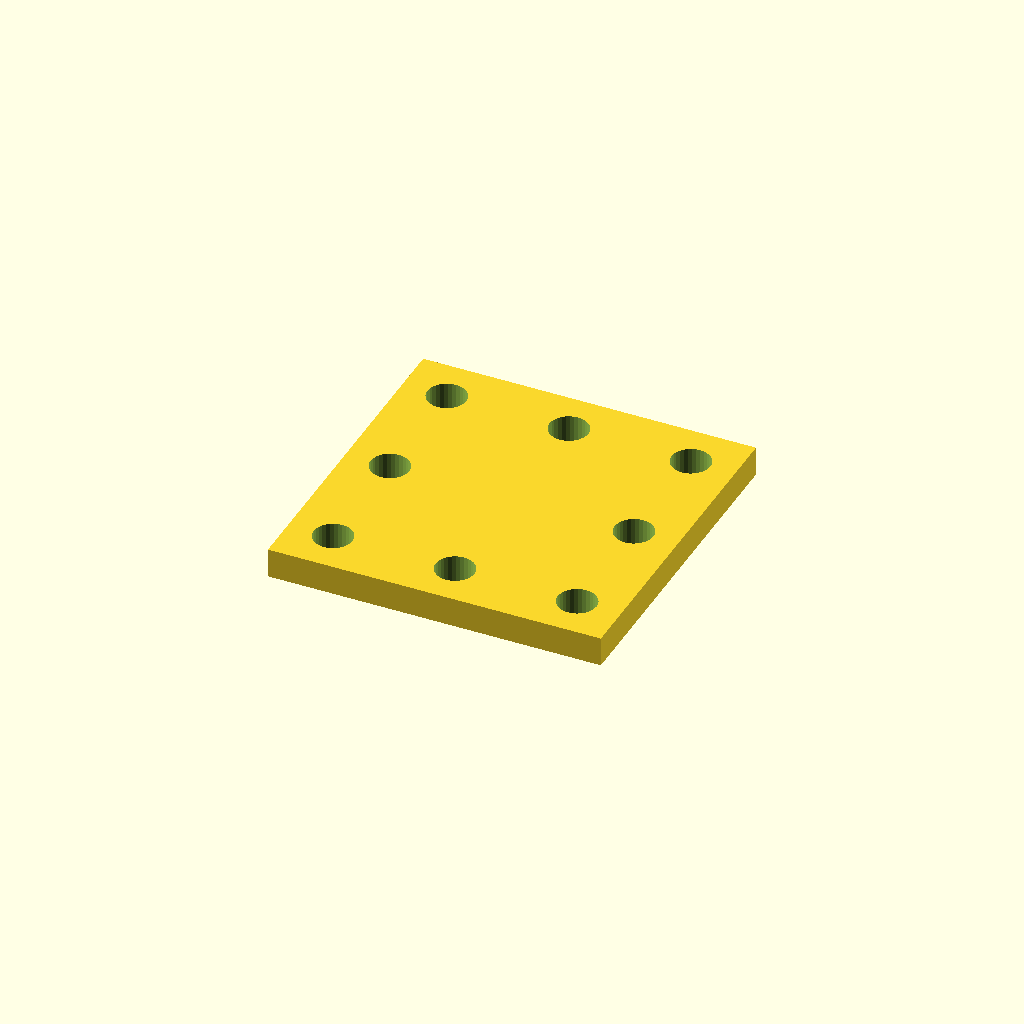
Cell 1: rendered with the file's own defaults.
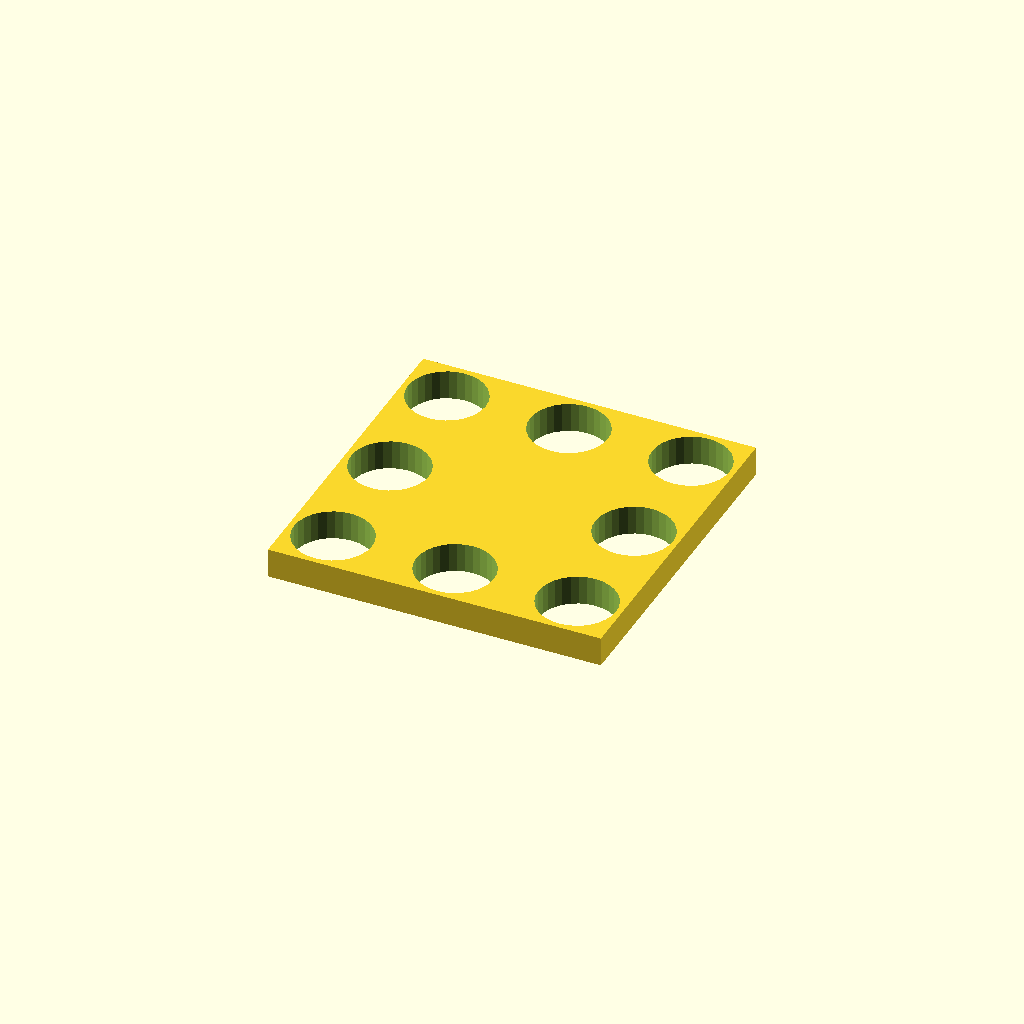
Cell 2: hole_d = 21 (everything else at default).
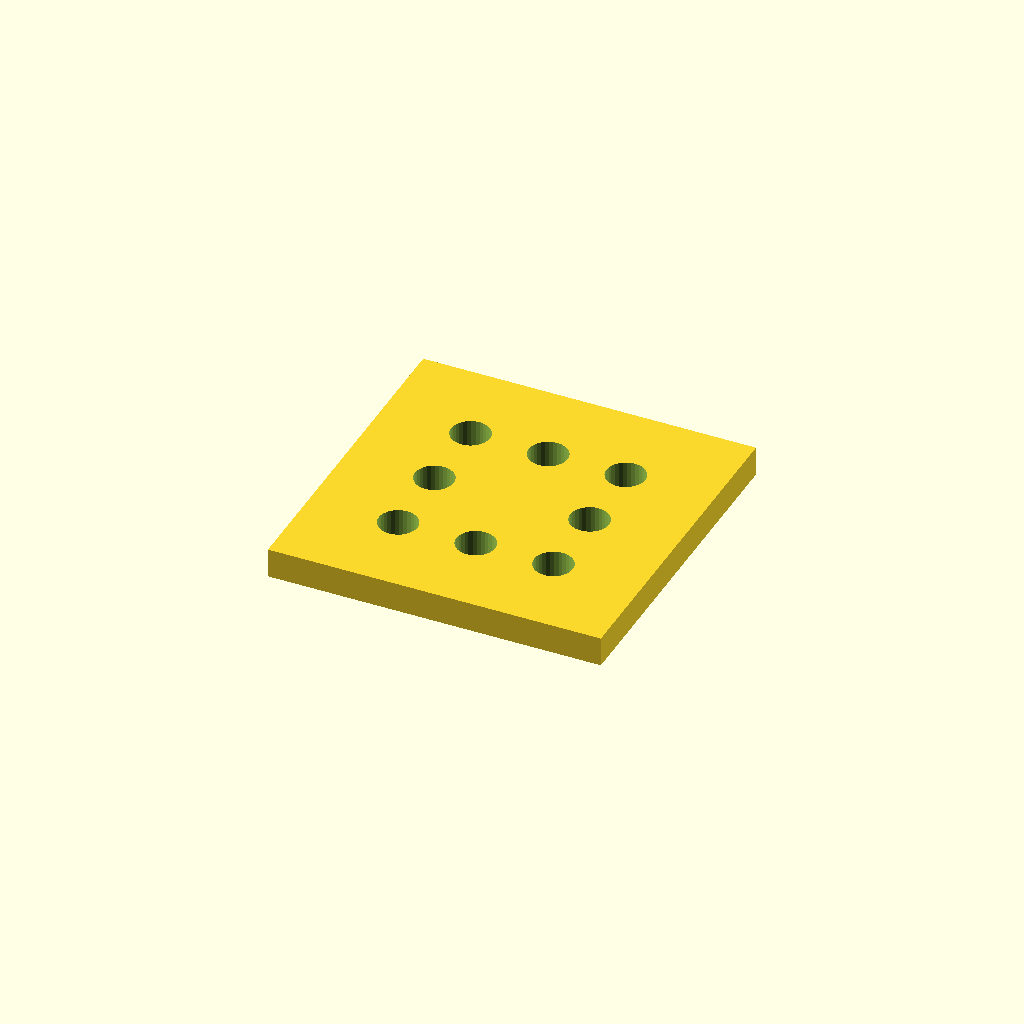
Cell 3: the same model with edge = 24.
One fixed orthographic camera (rotation 55°, 0°, 25°; colour scheme Cornfield) for every cell.
Source of the model, optional_data/data/place1/cornerplates/part_0222.scad:
$fn = 32;

// ----------------------------------------------------------------------
// Corner plate 90 x 90 x 8
// 8 holes, centres taken from the edge offset
// ----------------------------------------------------------------------

// --- parameters (mm) ---
plate = [90, 90, 8];  // overall size (x, y, z)
holes = 8;            // number of holes the drawing asks for
hole_d = 10.5;        // hole diameter
edge = 12;            // hole centre offset from the plate edge

// --- derived feature positions (mm) ---
corner_x = plate[0] / 2 - edge;  // = 33   corner hole X
corner_y = plate[1] / 2 - edge;  // = 33   corner hole Y
feature_centers = [
  [corner_x, corner_y],
  [-corner_x, corner_y],
  [-corner_x, -corner_y],
  [corner_x, -corner_y],
  [0, corner_y],
  [0, -corner_y],
  [corner_x, 0],
  [-corner_x, 0]
];   // hole centres the loop below drills

// plate outline, every hole drilled through with the same cutters
difference() {
  cube(plate, center = true);
  for (centre = feature_centers)
    translate([centre[0], centre[1], 0])
      cylinder(d = hole_d, h = plate[2] + 2, center = true);
}
Parameter table extracted from the source (name, type, default, range or options):
plate: vector, default [90, 90, 8]
holes: number, default 8
hole_d: number, default 10.5
edge: number, default 12
